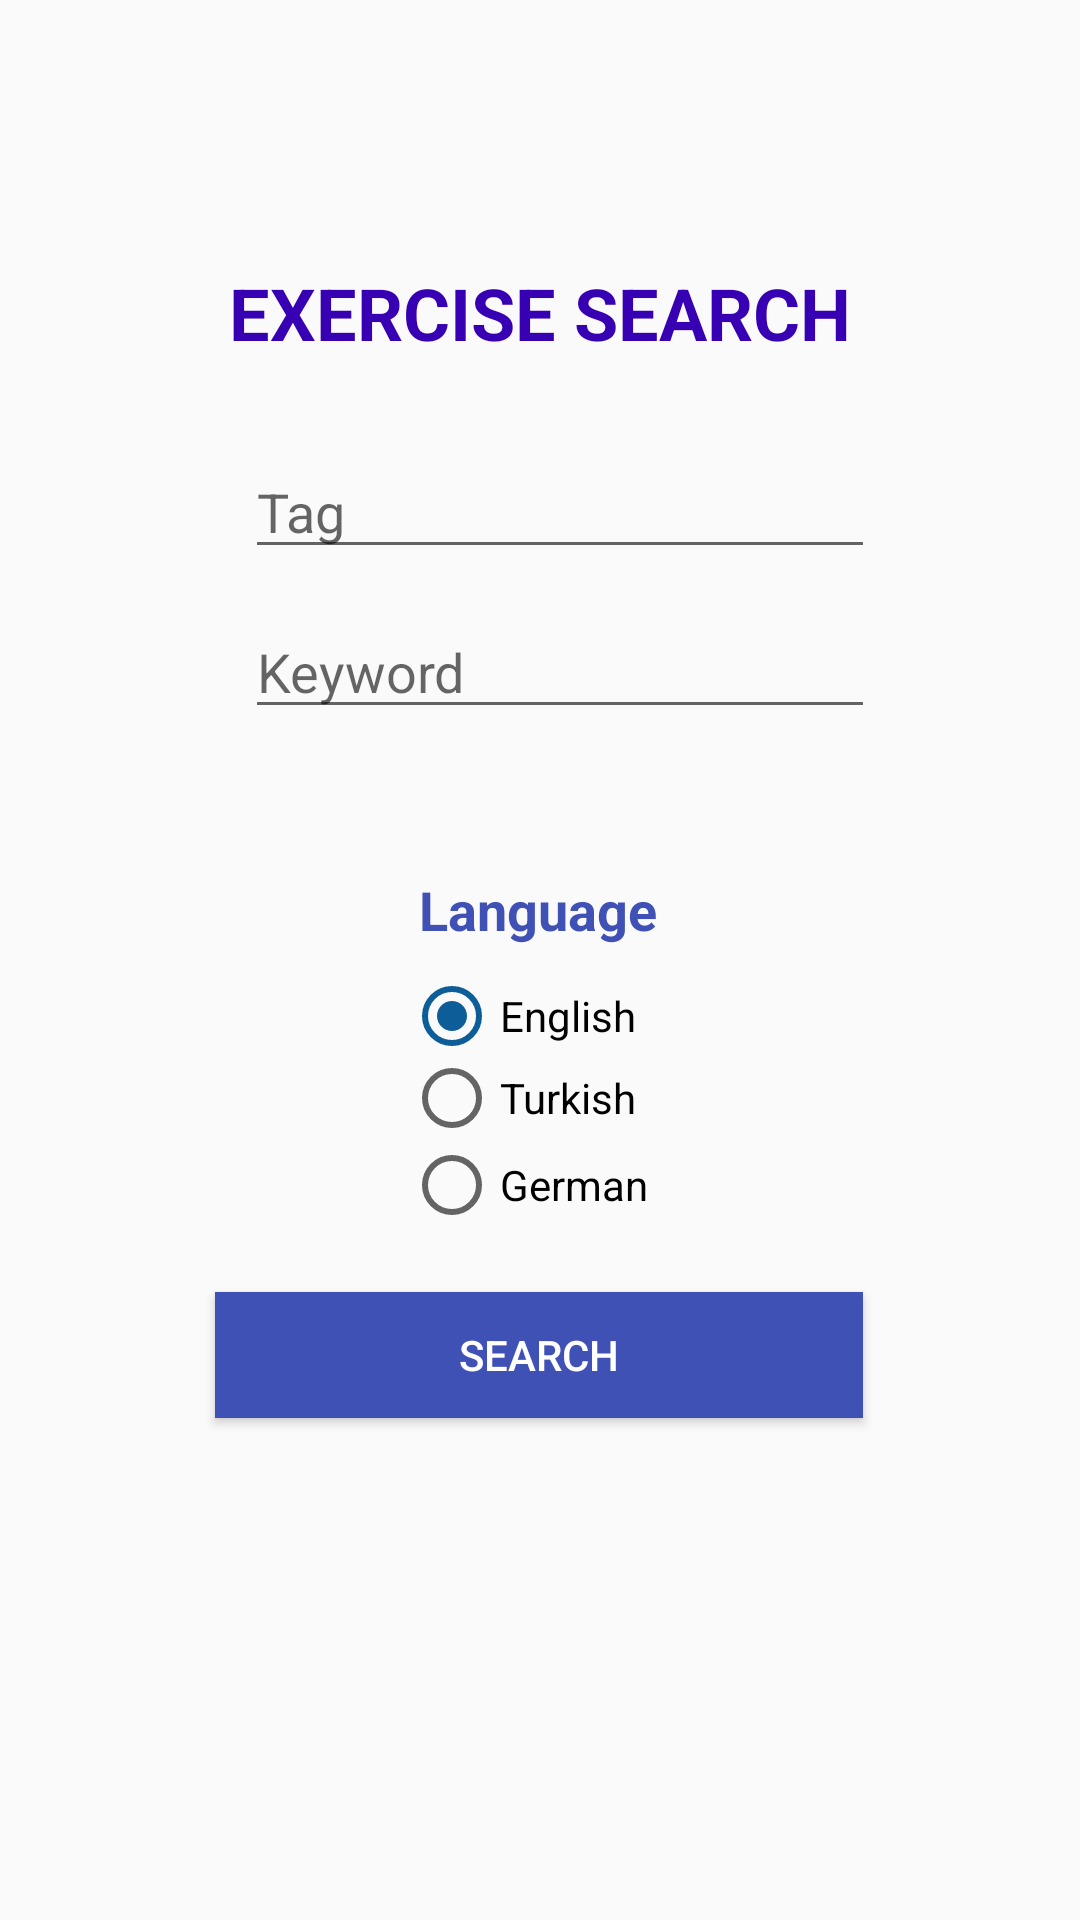

Write the Android layout XML for this screen, with the resource values it uses.
<!-- AndroidManifest.xml: application theme AppTheme -->
<!-- res/layout/activity_search.xml -->
<?xml version="1.0" encoding="utf-8"?>
<androidx.constraintlayout.widget.ConstraintLayout xmlns:android="http://schemas.android.com/apk/res/android"
    xmlns:app="http://schemas.android.com/apk/res-auto"
    xmlns:tools="http://schemas.android.com/tools"
    android:layout_width="match_parent"
    android:layout_height="match_parent"
    tools:context=".SearchActivity">

    <EditText
        android:id="@+id/search_keyword"
        android:layout_width="wrap_content"
        android:layout_height="wrap_content"
        android:layout_marginTop="12dp"
        android:ems="10"
        android:hint="@string/keyword"
        android:inputType="textPersonName"
        app:layout_constraintEnd_toEndOf="parent"
        app:layout_constraintHorizontal_bias="0.545"
        app:layout_constraintStart_toStartOf="parent"
        app:layout_constraintTop_toBottomOf="@+id/search_tag" />

    <EditText
        android:id="@+id/search_tag"
        android:layout_width="wrap_content"
        android:layout_height="wrap_content"
        android:layout_marginTop="28dp"
        android:ems="10"
        android:hint="@string/tag"
        android:inputType="textPersonName"
        app:layout_constraintEnd_toEndOf="parent"
        app:layout_constraintHorizontal_bias="0.545"
        app:layout_constraintStart_toStartOf="parent"
        app:layout_constraintTop_toBottomOf="@+id/search_label" />

    <RadioGroup
        android:id="@+id/languagesRadioGroup"
        android:layout_width="91dp"
        android:layout_height="85dp"
        app:layout_constraintBottom_toBottomOf="parent"
        app:layout_constraintEnd_toEndOf="parent"
        app:layout_constraintStart_toStartOf="parent"
        app:layout_constraintTop_toBottomOf="@+id/language_label"
        app:layout_constraintVertical_bias="0.04000002">

        <RadioButton
            android:id="@+id/englishRadioButton"
            android:layout_width="91dp"
            android:layout_height="27dp"
            android:checked="true"
            android:onClick="checkButton"
            android:text="@string/english" />

        <RadioButton
            android:id="@+id/turkishRadioButton"
            android:layout_width="92dp"
            android:layout_height="28dp"
            android:onClick="checkButton"
            android:text="@string/turkish" />

        <RadioButton
            android:id="@+id/germanRadioButton"
            android:layout_width="92dp"
            android:layout_height="wrap_content"
            android:onClick="checkButton"
            android:text="@string/german" />
    </RadioGroup>

    <TextView
        android:id="@+id/search_label"
        android:layout_width="wrap_content"
        android:layout_height="wrap_content"
        android:layout_marginTop="88dp"
        android:text="@string/search"
        android:textColor="@color/design_default_color_primary_dark"
        android:textSize="24sp"
        android:textStyle="bold"
        app:layout_constraintEnd_toEndOf="parent"
        app:layout_constraintHorizontal_bias="0.501"
        app:layout_constraintStart_toStartOf="parent"
        app:layout_constraintTop_toTopOf="parent" />

    <TextView
        android:id="@+id/language_label"
        android:layout_width="wrap_content"
        android:layout_height="wrap_content"
        android:layout_marginTop="48dp"
        android:text="@string/language"
        android:textColor="#3F51B5"
        android:textSize="18sp"
        android:textStyle="bold"
        app:layout_constraintEnd_toEndOf="parent"
        app:layout_constraintHorizontal_bias="0.498"
        app:layout_constraintStart_toStartOf="parent"
        app:layout_constraintTop_toBottomOf="@+id/search_keyword" />

    <Button
        android:id="@+id/search_button"
        android:layout_width="216dp"
        android:layout_height="42dp"
        android:layout_marginBottom="128dp"
        android:background="#3F51B5"
        android:text="SEARCH"
        android:textColor="#FFFFFF"
        app:layout_constraintBottom_toBottomOf="parent"
        app:layout_constraintEnd_toEndOf="parent"
        app:layout_constraintHorizontal_bias="0.497"
        app:layout_constraintStart_toStartOf="parent"
        app:layout_constraintTop_toBottomOf="@+id/languagesRadioGroup"
        app:layout_constraintVertical_bias="0.342" />


</androidx.constraintlayout.widget.ConstraintLayout>
<!-- resources referenced by this layout -->
<resources>
  <string name="english">English</string>
  <string name="german">German</string>
  <string name="keyword">Keyword</string>
  <string name="language">Language</string>
  <string name="search">EXERCISE SEARCH</string>
  <string name="tag">Tag</string>
  <string name="turkish">Turkish</string>
  <style name="AppTheme" parent="Theme.AppCompat.Light.NoActionBar">
          
          <item name="colorPrimary">@color/colorPrimary</item>
          <item name="colorPrimaryDark">@color/colorPrimaryDark</item>
          <item name="colorAccent">@color/colorAccent</item>
  
      </style>
  <color name="colorPrimary">#49BEFF</color>
  <color name="colorPrimaryDark">#65DEC5</color>
  <color name="colorAccent">#0D5D98</color>
</resources>
